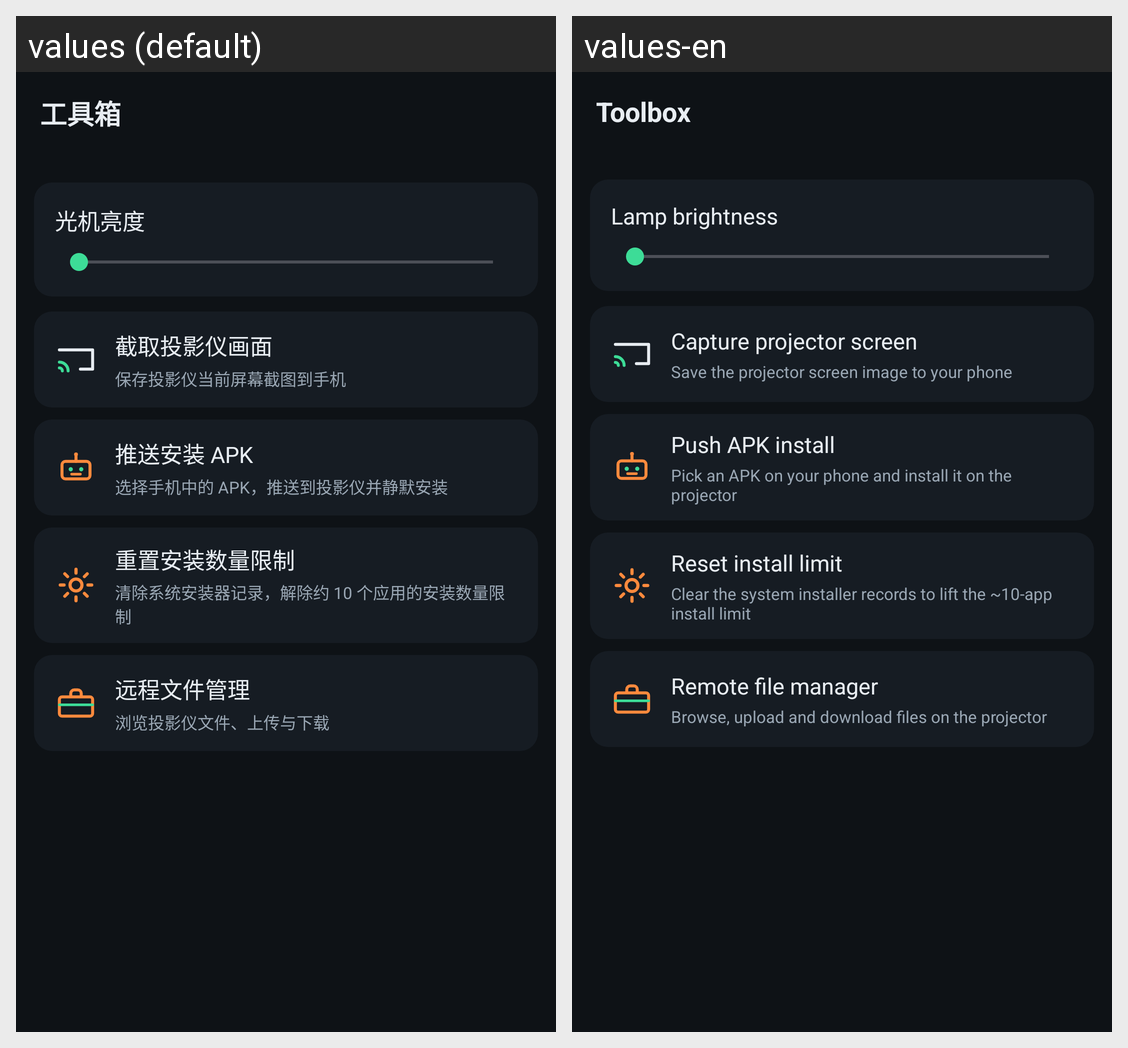

For this localized Android screen grid, give each drawn string resource with its value in every locale shown.
Android screen res/layout/activity_remote_toolbox.xml rendered under 2 locales, left to right: values (default), values-en. Device: Nexus 5 (rendered at 1080×1920; each locale shown at half size, 540×960, under a caption strip naming it); theme Theme.JmgoControl.
Strings drawn on this screen, with the default value and each locale's value (text and hints the layout hard-codes, and strings that could not be matched under every locale, appear in the picture but are not listed):

entry_toolbox
  values: 工具箱
  values-en: Toolbox

tb_brightness
  values: 光机亮度
  values-en: Lamp brightness

tb_screenshot
  values: 截取投影仪画面
  values-en: Capture projector screen

tb_screenshot_sub
  values: 保存投影仪当前屏幕截图到手机
  values-en: Save the projector screen image to your phone

tb_install
  values: 推送安装 APK
  values-en: Push APK install

tb_install_sub
  values: 选择手机中的 APK，推送到投影仪并静默安装
  values-en: Pick an APK on your phone and install it on the projector

tb_pkgreset
  values: 重置安装数量限制
  values-en: Reset install limit

tb_pkgreset_sub
  values: 清除系统安装器记录，解除约 10 个应用的安装数量限制
  values-en: Clear the system installer records to lift the ~10-app install limit

tb_files
  values: 远程文件管理
  values-en: Remote file manager

tb_files_sub
  values: 浏览投影仪文件、上传与下载
  values-en: Browse, upload and download files on the projector
